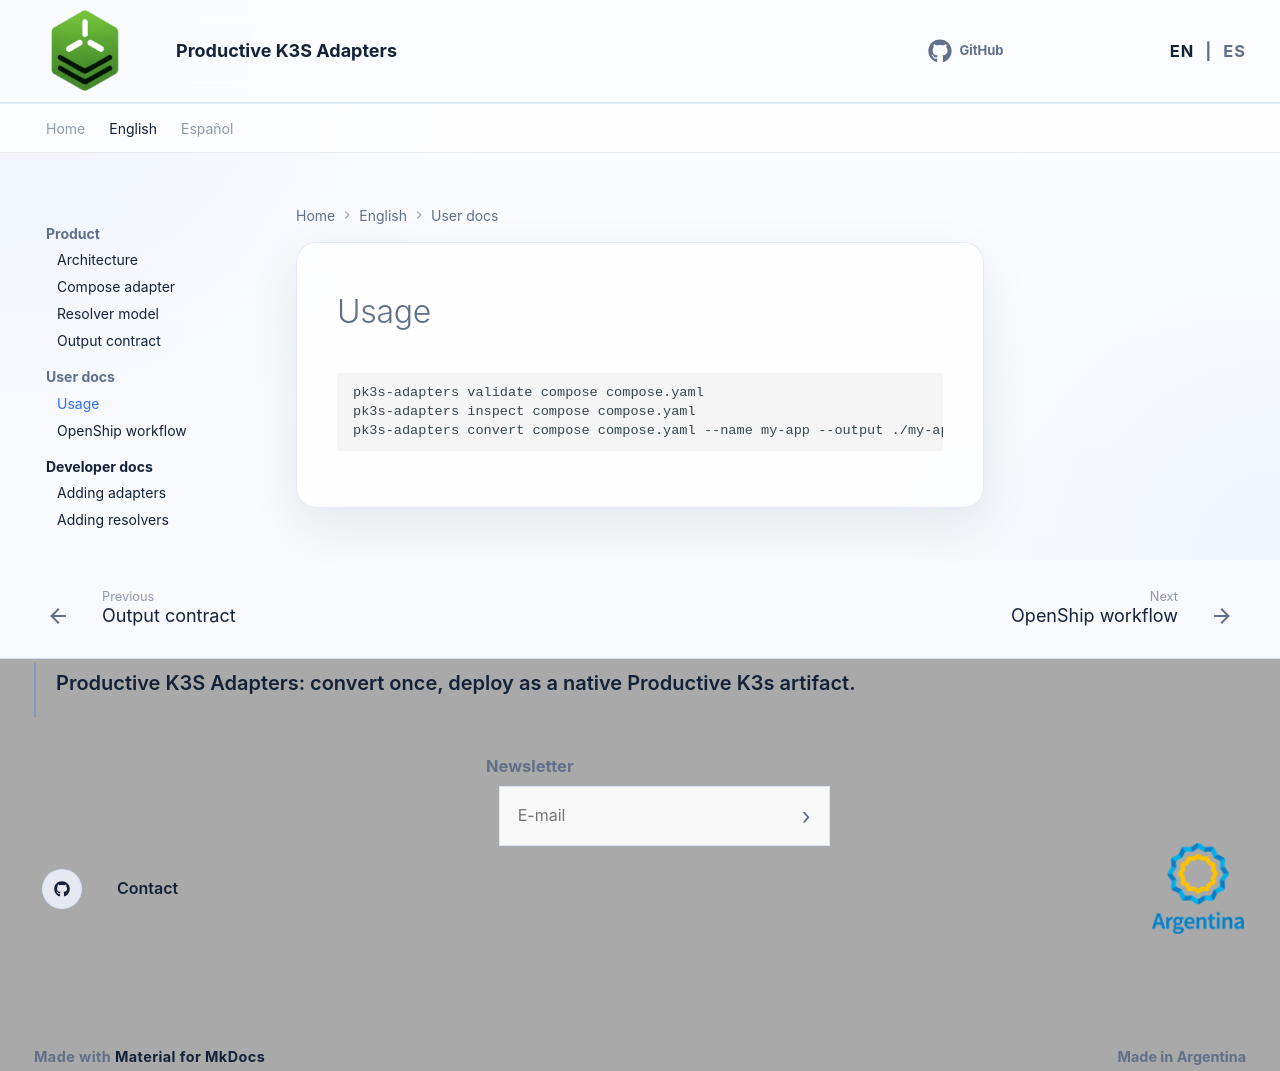

repository: productive-k3s/productive-k3s-adapters · page: en/user-docs/usage/index.html · generator: mkdocs

# Usage

```bash
pk3s-adapters validate compose compose.yaml
pk3s-adapters inspect compose compose.yaml
pk3s-adapters convert compose compose.yaml --name my-app --output ./my-app-stack
```
